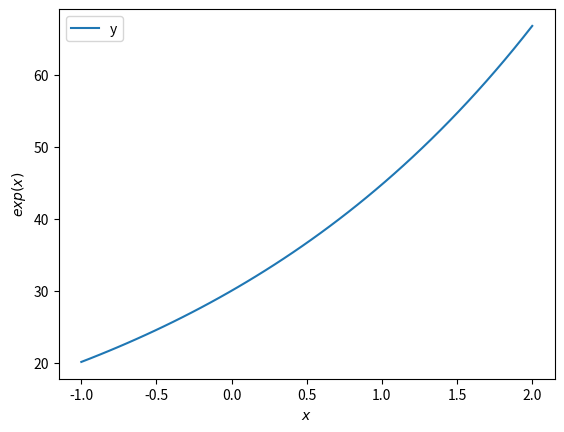

Recreate this plot in Python.
""" [redacted]
        Trial.py
        Plotting graphs in python
        equation : y = 30e^(0.4*x)
"""

#step 1 (import libraries)

import numpy
import matplotlib.pyplot

#step 2 (set x axis)

x = numpy.linspace(-1, 2, 50)

#step 3 (set y axis)

y = 30*numpy.exp(0.4*x)

#step 4 (plot graph)

matplotlib.pyplot.plot(x,y, label = 'y')

#step 5 (label the axis & legend)

matplotlib.pyplot.xlabel('$x$')
matplotlib.pyplot.ylabel('$exp(x)$')
matplotlib.pyplot.legend()

matplotlib.pyplot.show()

